Run: headless pygame with SDL's dummy video driver; simulated clock (each Clock.tick advances the game by its frame time, no real sleeping); random seed 0; keys injected as events and as key.get_pressed() state; no mouse input.
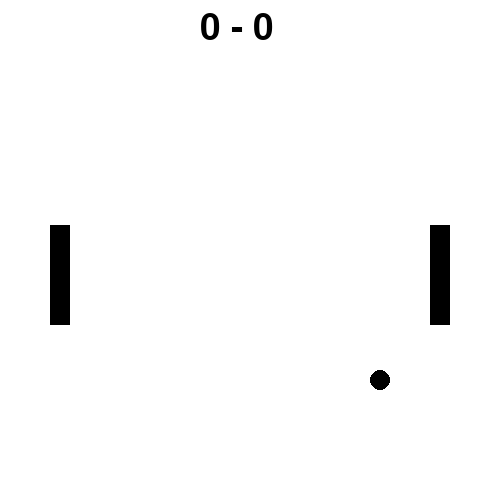
Frame 1 of 4 · flips 1–60 · no input
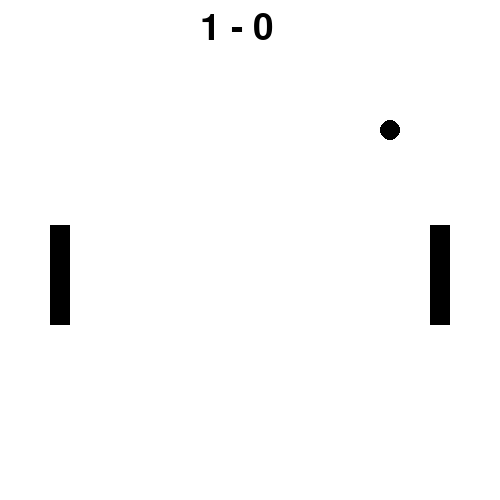
Frame 2 of 4 · flips 61–180 · tapped SPACE, RETURN · held RIGHT (→), D
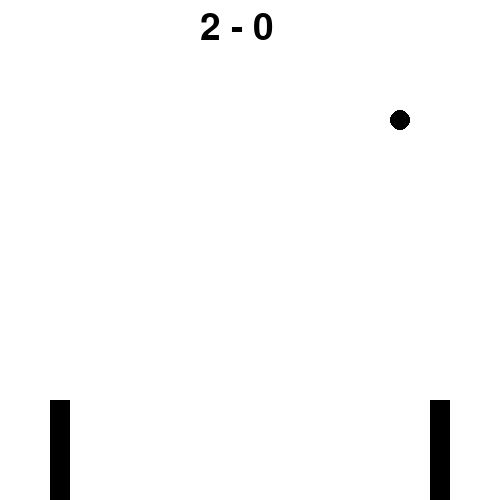
Frame 3 of 4 · flips 181–300 · held DOWN (↓), S
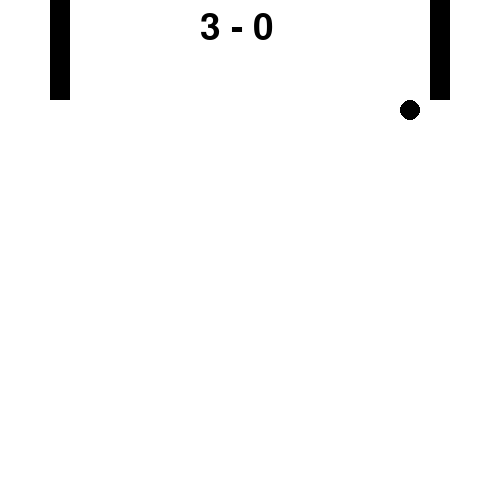
Frame 4 of 4 · flips 301–420 · held LEFT (←), A, UP (↑), W

The pygame program that drew these frames:

import pygame

pygame.init()
tamanho = 500, 500
janela = pygame.display.set_mode(tamanho)
pygame.display.set_caption('jogo pin-poing')

# cores
branco = (255, 255, 255)
preto = (0, 0, 0)

# variáveis
raquete_x, raquete_y = 50, 225
raquete2_x, raquete2_y = 430, 225  # Corrigido para não sair da tela

ball_x, ball_y = 250, 250

velocidade_bola_x = 2
velocidade_bola_y = 2
velocidade_raquete = 5

largura_raquete = 20
altura_raquete = 100

bola_largura = 20
bola_altura = 20

placar1 = 0
placar2 = 0
font = pygame.font.Font(None, 55)

def desenhar():
    janela.fill(branco)
    pygame.draw.rect(janela, preto, (raquete_x, raquete_y, largura_raquete, altura_raquete))
    pygame.draw.rect(janela, preto, (raquete2_x, raquete2_y, largura_raquete, altura_raquete))
    pygame.draw.ellipse(janela, preto, (ball_x, ball_y, bola_largura, bola_altura))
    placar_texto = font.render(f"{placar1} - {placar2}", True, preto)
    janela.blit(placar_texto, (200, 10))
    pygame.display.flip()

Loop = True
clock = pygame.time.Clock()

while Loop:
    for event in pygame.event.get():
        if event.type == pygame.QUIT:
            Loop = False

    keys = pygame.key.get_pressed()
    if keys[pygame.K_w] and raquete_y > 0:
        raquete_y -= velocidade_raquete
    if keys[pygame.K_s] and raquete_y < 500 - altura_raquete:
        raquete_y += velocidade_raquete
    if keys[pygame.K_UP] and raquete2_y > 0:
        raquete2_y -= velocidade_raquete
    if keys[pygame.K_DOWN] and raquete2_y < 500 - altura_raquete:
        raquete2_y += velocidade_raquete

    ball_x += velocidade_bola_x
    ball_y += velocidade_bola_y

    # Colisão com as paredes superior/inferior
    if ball_y <= 0 or ball_y >= 500 - bola_altura:
        velocidade_bola_y = -velocidade_bola_y

    # Colisão com as raquetes
    if (raquete_x < ball_x < raquete_x + largura_raquete) and (raquete_y < ball_y < raquete_y + altura_raquete):
        velocidade_bola_x = -velocidade_bola_x
    if (raquete2_x < ball_x + bola_largura < raquete2_x + largura_raquete) and (raquete2_y < ball_y < raquete2_y + altura_raquete):
        velocidade_bola_x = -velocidade_bola_x

    # Pontuação
    if ball_x <= 0:
        placar2 += 1
        ball_x, ball_y = 250, 250
    if ball_x >= 500 - bola_largura:
        placar1 += 1
        ball_x, ball_y = 250, 250

    desenhar()
    clock.tick(60)

pygame.quit()

        
